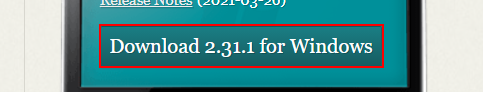
Task: Download and Install Relevant Technologies Based on User Input
Workflow: Download_Git

Step 1: click on the link 'download-link'
